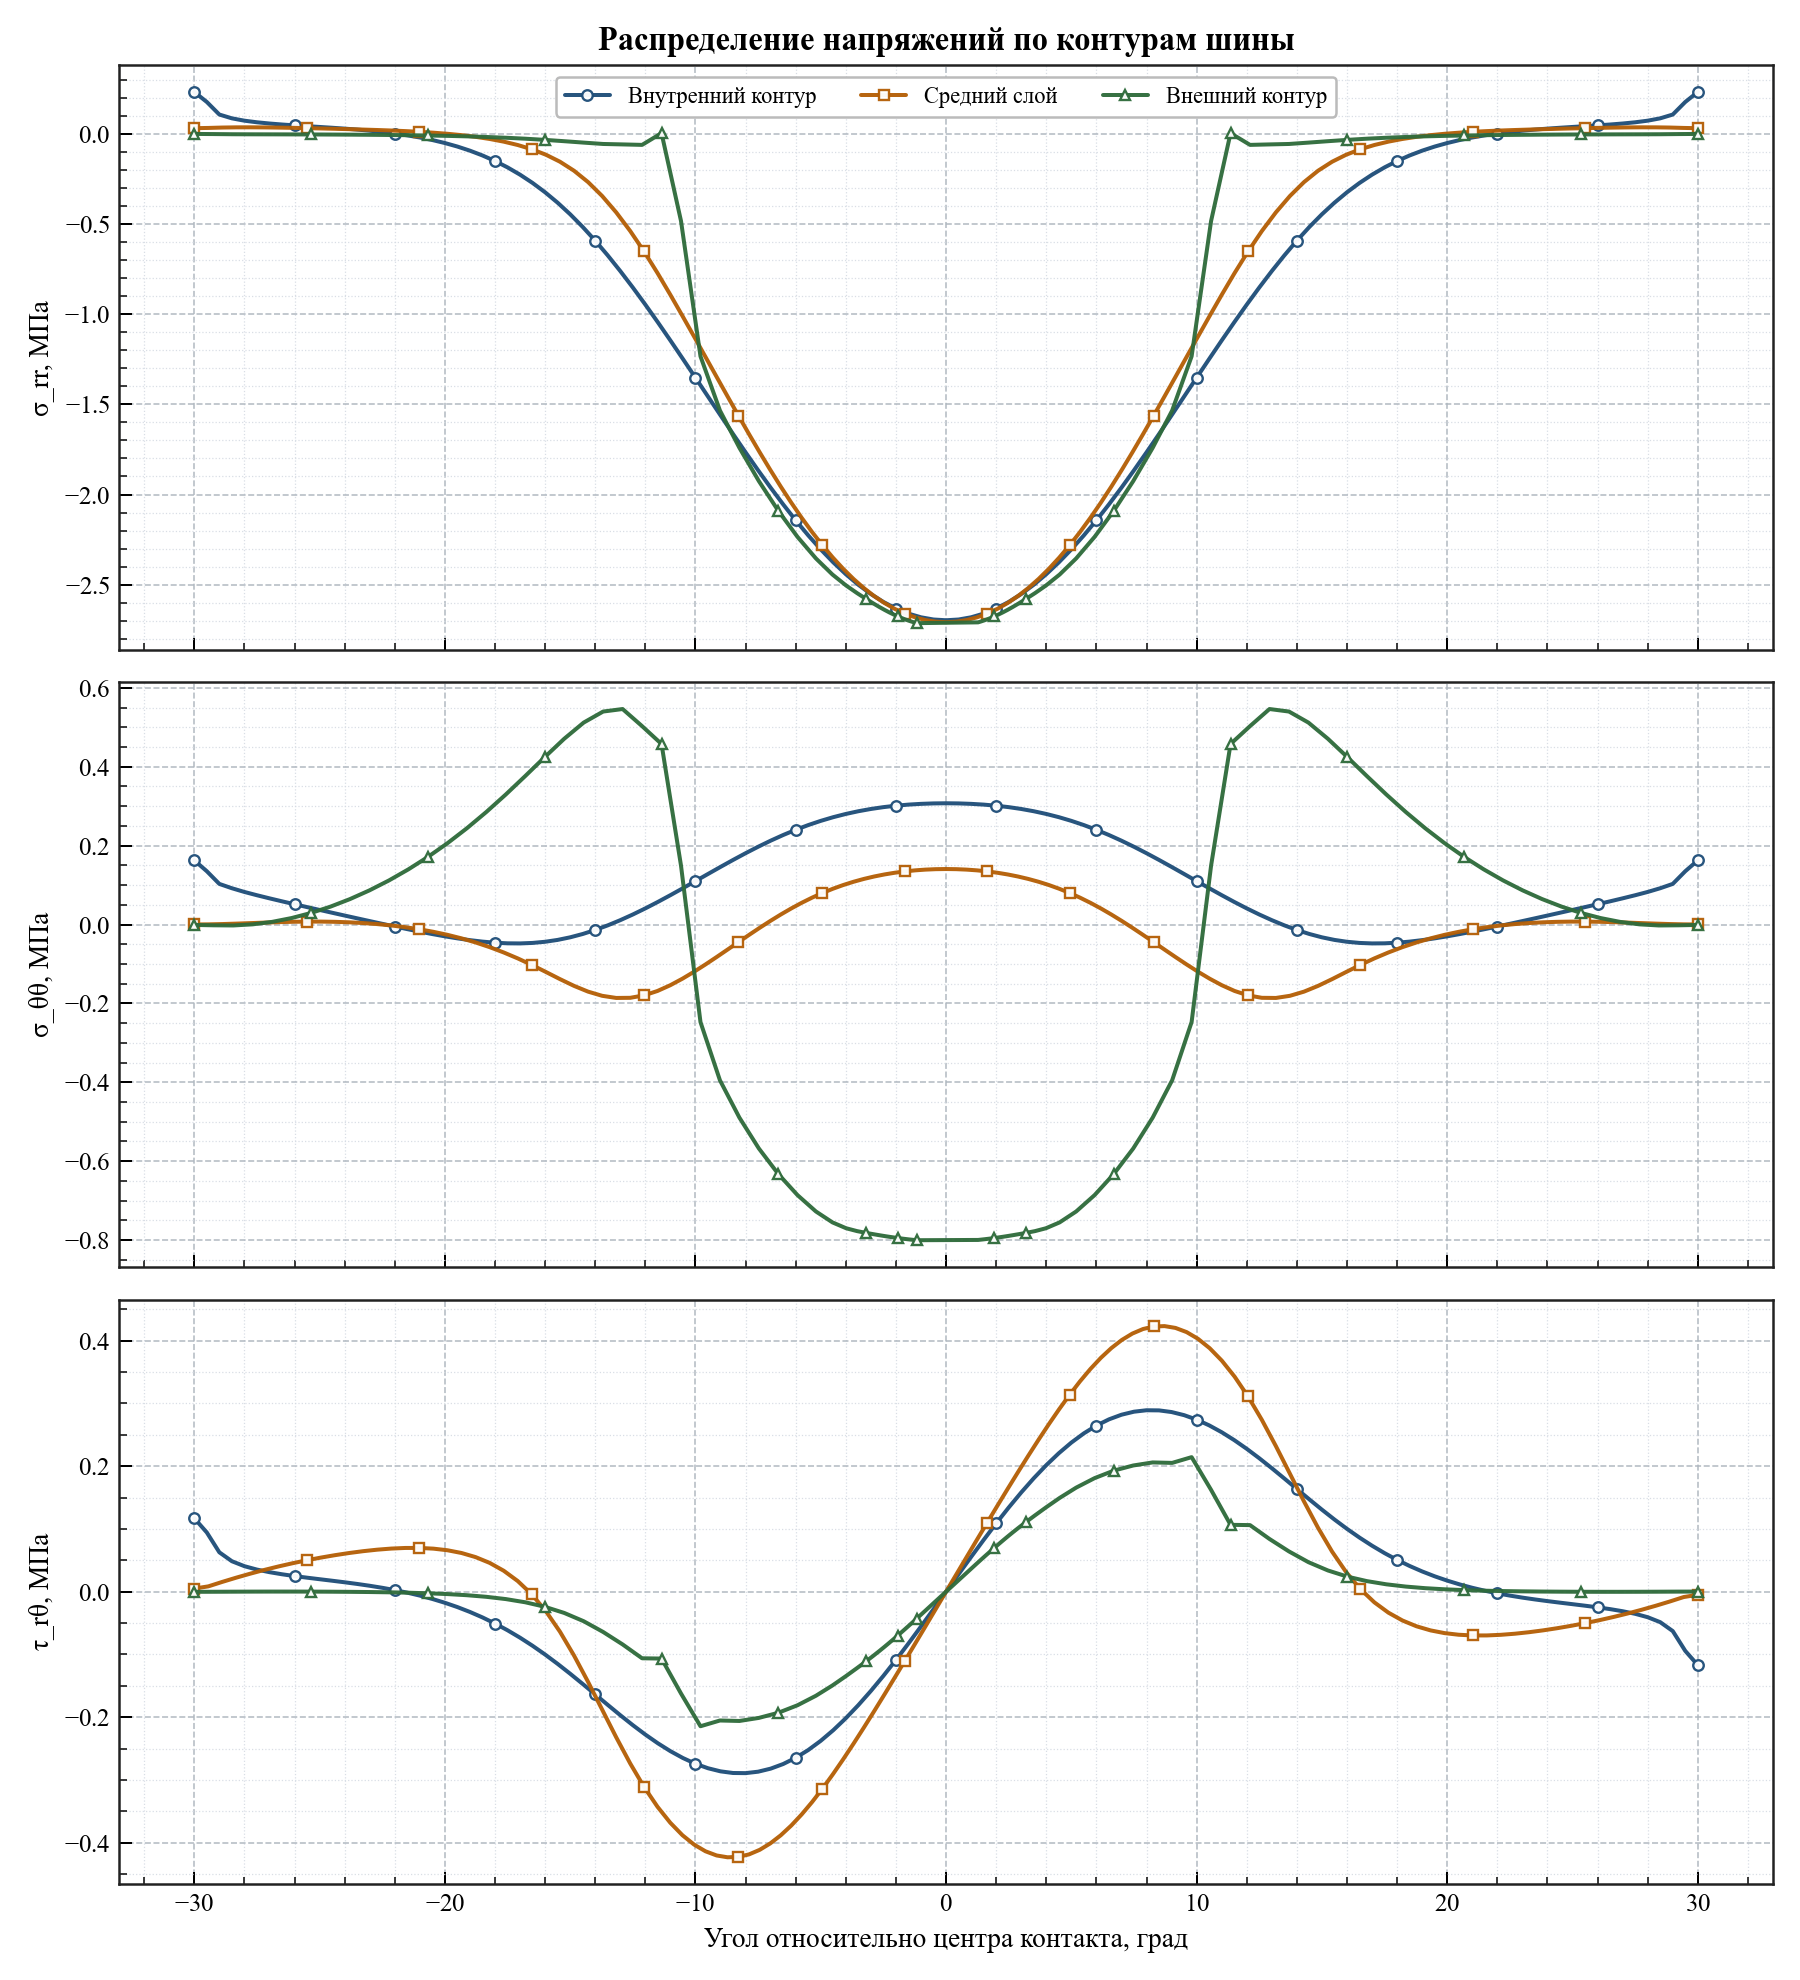

The file beside this chart, header and first rows:
contour, relative_angle_deg, radius_мм, sigma_rr_mpa, sigma_tt_mpa, tau_rt_mpa
inner, -30, 250, 0.2336, 0.1628, 0.1171
inner, -29.5, 250, 0.1781, 0.1352, 0.09439
inner, -29, 250.0, 0.1083, 0.103, 0.06277
inner, -28.5, 250, 0.08727, 0.09206, 0.04857
inner, -28, 250, 0.07424, 0.08263, 0.04067
inner, -27.5, 250, 0.06534, 0.0743, 0.03524
inner, -27, 250, 0.05854, 0.06644, 0.03112
inner, -26.5, 250, 0.053, 0.05888, 0.02777
inner, -26, 250, 0.04819, 0.0515, 0.02491
inner, -25.5, 250, 0.04376, 0.04424, 0.02233
inner, -25, 250, 0.03944, 0.03705, 0.0199
inner, -24.5, 250, 0.03499, 0.02991, 0.01748
inner, -24, 250, 0.03018, 0.02281, 0.015
inner, -23.5, 250, 0.02479, 0.01576, 0.01235
inner, -23, 250, 0.01862, 0.008752, 0.009453
inner, -22.5, 250, 0.01141, 0.001828, 0.006227
inner, -22, 250, 0.00291, -0.00498, 0.002591
inner, -21.5, 250.0, -0.007143, -0.01162, -0.001534
inner, -21, 250, -0.01905, -0.01804, -0.006227
inner, -20.5, 250, -0.03314, -0.02414, -0.01157
inner, -20, 250, -0.04976, -0.02984, -0.01764
inner, -19.5, 250, -0.06929, -0.03503, -0.02452
inner, -19, 250, -0.09214, -0.03955, -0.03227
inner, -18.5, 250, -0.1187, -0.04328, -0.04097
inner, -18, 250, -0.1495, -0.04603, -0.05068
inner, -17.5, 250, -0.1849, -0.04762, -0.06145
inner, -17, 250, -0.2254, -0.04788, -0.07329
inner, -16.5, 250, -0.2713, -0.04662, -0.0862
inner, -16, 250, -0.3231, -0.04369, -0.1001
inner, -15.5, 250, -0.3809, -0.03897, -0.115
inner, -15, 250, -0.445, -0.03241, -0.1307
inner, -14.5, 250, -0.5153, -0.02399, -0.147
inner, -14, 250, -0.5915, -0.01382, -0.1637
inner, -13.5, 250, -0.6734, -0.002073, -0.1804
inner, -13, 250, -0.7602, 0.01107, -0.1968
inner, -12.5, 250, -0.8514, 0.02546, -0.2127
inner, -12, 250, -0.9464, 0.04094, -0.2277
inner, -11.5, 250, -1.045, 0.05734, -0.2416
inner, -11, 250, -1.145, 0.07447, -0.2541
inner, -10.5, 250, -1.248, 0.09212, -0.2651
inner, -10, 250, -1.352, 0.1101, -0.2742
inner, -9.5, 250.0, -1.456, 0.1282, -0.2813
inner, -9, 250, -1.561, 0.1461, -0.2863
inner, -8.5, 250, -1.664, 0.1637, -0.2889
inner, -8, 250, -1.766, 0.1808, -0.2891
inner, -7.5, 250, -1.866, 0.1971, -0.2868
inner, -7, 250, -1.962, 0.2126, -0.282
inner, -6.5, 250, -2.055, 0.2269, -0.2746
inner, -6, 250, -2.143, 0.2402, -0.2647
inner, -5.5, 250, -2.227, 0.2521, -0.2523
inner, -5, 250, -2.305, 0.2628, -0.2376
inner, -4.5, 250, -2.377, 0.2722, -0.2207
inner, -4, 250.0, -2.442, 0.2803, -0.2017
inner, -3.5, 250.0, -2.501, 0.2872, -0.1807
inner, -3, 250, -2.552, 0.293, -0.1582
inner, -2.5, 250, -2.596, 0.2976, -0.1341
inner, -2, 250, -2.633, 0.3013, -0.1088
inner, -1.5, 250, -2.661, 0.304, -0.08248
inner, -1, 250, -2.681, 0.306, -0.05541
inner, -0.5, 250, -2.694, 0.3071, -0.02783
... 279 more rows
